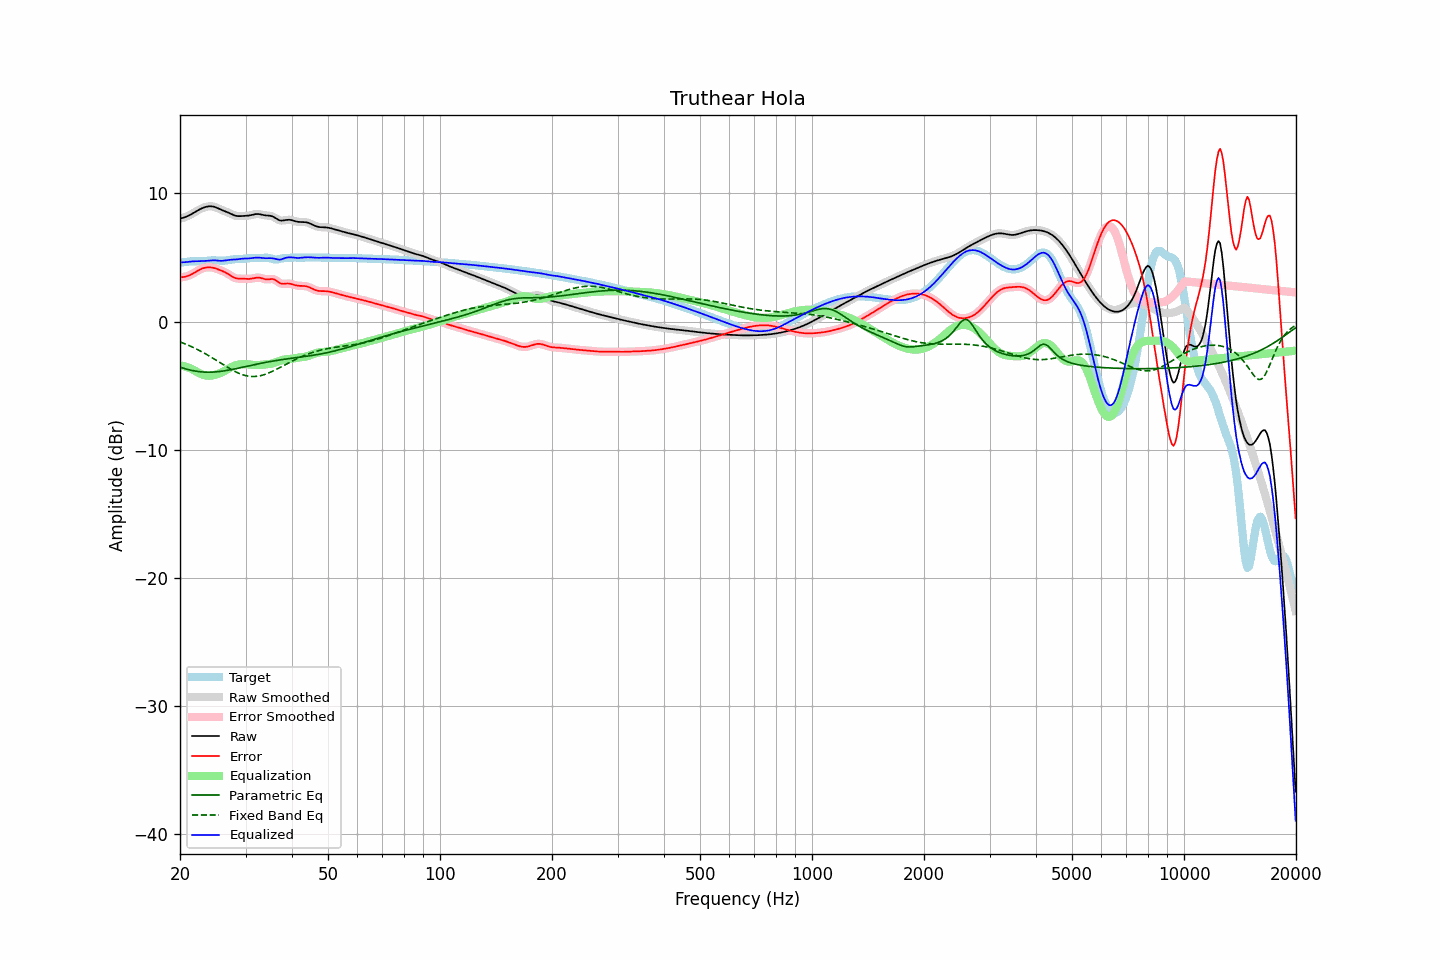

The file beside this chart, header and first rows:
frequency, raw, error, smoothed, error_smoothed, equalization, parametric_eq, fixed_band_eq, equalized_raw, equalized_smoothed, target
20.00, 8.04, 3.45, 8.04, 3.45, -3.43, -3.56, -1.59, 4.61, 4.61, 4.59
20.20, 8.07, 3.46, 8.07, 3.46, -3.45, -3.60, -1.64, 4.62, 4.62, 4.61
20.40, 8.10, 3.47, 8.10, 3.47, -3.48, -3.64, -1.68, 4.62, 4.62, 4.63
20.61, 8.14, 3.50, 8.14, 3.50, -3.51, -3.68, -1.73, 4.63, 4.63, 4.64
20.81, 8.19, 3.53, 8.19, 3.53, -3.54, -3.71, -1.78, 4.65, 4.65, 4.66
21.02, 8.25, 3.57, 8.25, 3.57, -3.59, -3.74, -1.84, 4.66, 4.66, 4.68
21.23, 8.31, 3.62, 8.31, 3.62, -3.63, -3.78, -1.89, 4.67, 4.67, 4.69
21.44, 8.38, 3.68, 8.38, 3.68, -3.68, -3.80, -1.95, 4.69, 4.69, 4.70
21.66, 8.45, 3.75, 8.45, 3.74, -3.75, -3.83, -2.01, 4.70, 4.70, 4.70
21.87, 8.52, 3.82, 8.52, 3.82, -3.82, -3.85, -2.07, 4.70, 4.70, 4.71
22.09, 8.60, 3.89, 8.60, 3.89, -3.89, -3.88, -2.13, 4.70, 4.70, 4.70
22.31, 8.67, 3.97, 8.67, 3.97, -3.96, -3.89, -2.19, 4.71, 4.71, 4.70
22.54, 8.74, 4.04, 8.74, 4.04, -4.03, -3.91, -2.25, 4.71, 4.71, 4.70
22.76, 8.80, 4.10, 8.80, 4.10, -4.09, -3.92, -2.32, 4.71, 4.71, 4.71
22.99, 8.86, 4.15, 8.86, 4.15, -4.14, -3.94, -2.39, 4.72, 4.72, 4.71
23.22, 8.91, 4.18, 8.91, 4.18, -4.18, -3.94, -2.46, 4.73, 4.73, 4.72
23.45, 8.95, 4.21, 8.95, 4.21, -4.21, -3.95, -2.53, 4.74, 4.74, 4.73
23.69, 8.97, 4.23, 8.97, 4.23, -4.22, -3.95, -2.60, 4.75, 4.75, 4.75
23.92, 8.99, 4.23, 8.99, 4.23, -4.23, -3.95, -2.67, 4.76, 4.76, 4.76
24.16, 9.00, 4.23, 9.00, 4.23, -4.22, -3.95, -2.75, 4.77, 4.77, 4.77
24.40, 8.99, 4.21, 8.99, 4.21, -4.21, -3.95, -2.83, 4.78, 4.78, 4.78
24.65, 8.96, 4.19, 8.96, 4.19, -4.18, -3.94, -2.90, 4.78, 4.78, 4.78
24.89, 8.93, 4.15, 8.92, 4.15, -4.15, -3.93, -2.98, 4.77, 4.77, 4.77
25.14, 8.88, 4.11, 8.88, 4.11, -4.11, -3.92, -3.06, 4.76, 4.76, 4.77
25.39, 8.82, 4.06, 8.82, 4.06, -4.07, -3.91, -3.14, 4.75, 4.75, 4.76
25.65, 8.76, 4.01, 8.76, 4.01, -4.02, -3.89, -3.22, 4.74, 4.74, 4.75
25.91, 8.71, 3.96, 8.71, 3.96, -3.97, -3.88, -3.30, 4.74, 4.74, 4.74
26.16, 8.65, 3.91, 8.66, 3.91, -3.90, -3.86, -3.37, 4.75, 4.75, 4.75
26.43, 8.61, 3.85, 8.61, 3.85, -3.84, -3.84, -3.45, 4.77, 4.77, 4.76
26.69, 8.56, 3.78, 8.56, 3.78, -3.77, -3.82, -3.53, 4.79, 4.79, 4.77
26.96, 8.50, 3.71, 8.50, 3.71, -3.69, -3.80, -3.60, 4.81, 4.81, 4.79
27.23, 8.45, 3.63, 8.45, 3.63, -3.62, -3.77, -3.68, 4.82, 4.82, 4.82
27.50, 8.39, 3.55, 8.39, 3.55, -3.55, -3.75, -3.75, 4.83, 4.83, 4.84
27.77, 8.33, 3.47, 8.33, 3.47, -3.49, -3.72, -3.82, 4.84, 4.84, 4.85
28.05, 8.28, 3.41, 8.28, 3.42, -3.44, -3.70, -3.88, 4.84, 4.84, 4.87
28.33, 8.25, 3.38, 8.25, 3.38, -3.40, -3.67, -3.95, 4.85, 4.85, 4.87
28.62, 8.23, 3.35, 8.23, 3.35, -3.37, -3.65, -4.01, 4.86, 4.86, 4.87
28.90, 8.22, 3.35, 8.22, 3.35, -3.35, -3.62, -4.06, 4.88, 4.88, 4.88
29.19, 8.23, 3.35, 8.23, 3.35, -3.33, -3.59, -4.11, 4.90, 4.90, 4.88
29.48, 8.24, 3.35, 8.24, 3.34, -3.33, -3.57, -4.15, 4.91, 4.91, 4.89
29.78, 8.24, 3.34, 8.24, 3.34, -3.32, -3.54, -4.19, 4.92, 4.92, 4.90
30.08, 8.25, 3.33, 8.25, 3.33, -3.33, -3.51, -4.22, 4.92, 4.92, 4.92
30.38, 8.26, 3.32, 8.26, 3.33, -3.34, -3.48, -4.25, 4.92, 4.92, 4.93
30.68, 8.27, 3.33, 8.28, 3.33, -3.35, -3.46, -4.27, 4.93, 4.93, 4.95
30.99, 8.30, 3.34, 8.30, 3.34, -3.36, -3.43, -4.28, 4.94, 4.94, 4.96
31.30, 8.33, 3.36, 8.33, 3.36, -3.38, -3.40, -4.29, 4.95, 4.96, 4.97
31.61, 8.36, 3.39, 8.36, 3.39, -3.39, -3.37, -4.29, 4.97, 4.97, 4.97
31.93, 8.39, 3.42, 8.38, 3.42, -3.40, -3.35, -4.28, 4.99, 4.99, 4.97
32.24, 8.39, 3.43, 8.39, 3.43, -3.40, -3.32, -4.27, 4.99, 4.99, 4.96
32.57, 8.39, 3.43, 8.39, 3.43, -3.40, -3.29, -4.25, 4.99, 4.99, 4.96
32.89, 8.37, 3.41, 8.37, 3.41, -3.39, -3.27, -4.23, 4.98, 4.98, 4.96
33.22, 8.34, 3.38, 8.34, 3.38, -3.37, -3.24, -4.20, 4.97, 4.97, 4.96
33.55, 8.31, 3.34, 8.31, 3.34, -3.36, -3.22, -4.16, 4.95, 4.95, 4.97
33.89, 8.29, 3.31, 8.29, 3.31, -3.35, -3.19, -4.12, 4.94, 4.94, 4.98
34.23, 8.28, 3.29, 8.28, 3.30, -3.34, -3.17, -4.07, 4.94, 4.94, 4.98
34.57, 8.27, 3.29, 8.27, 3.30, -3.32, -3.15, -4.02, 4.94, 4.94, 4.97
34.92, 8.26, 3.31, 8.25, 3.31, -3.31, -3.12, -3.97, 4.95, 4.95, 4.95
35.27, 8.23, 3.32, 8.23, 3.32, -3.28, -3.10, -3.91, 4.94, 4.94, 4.91
35.62, 8.18, 3.31, 8.18, 3.31, -3.25, -3.08, -3.85, 4.93, 4.92, 4.87
35.97, 8.11, 3.27, 8.11, 3.26, -3.21, -3.06, -3.79, 4.90, 4.90, 4.84
... 635 more rows
